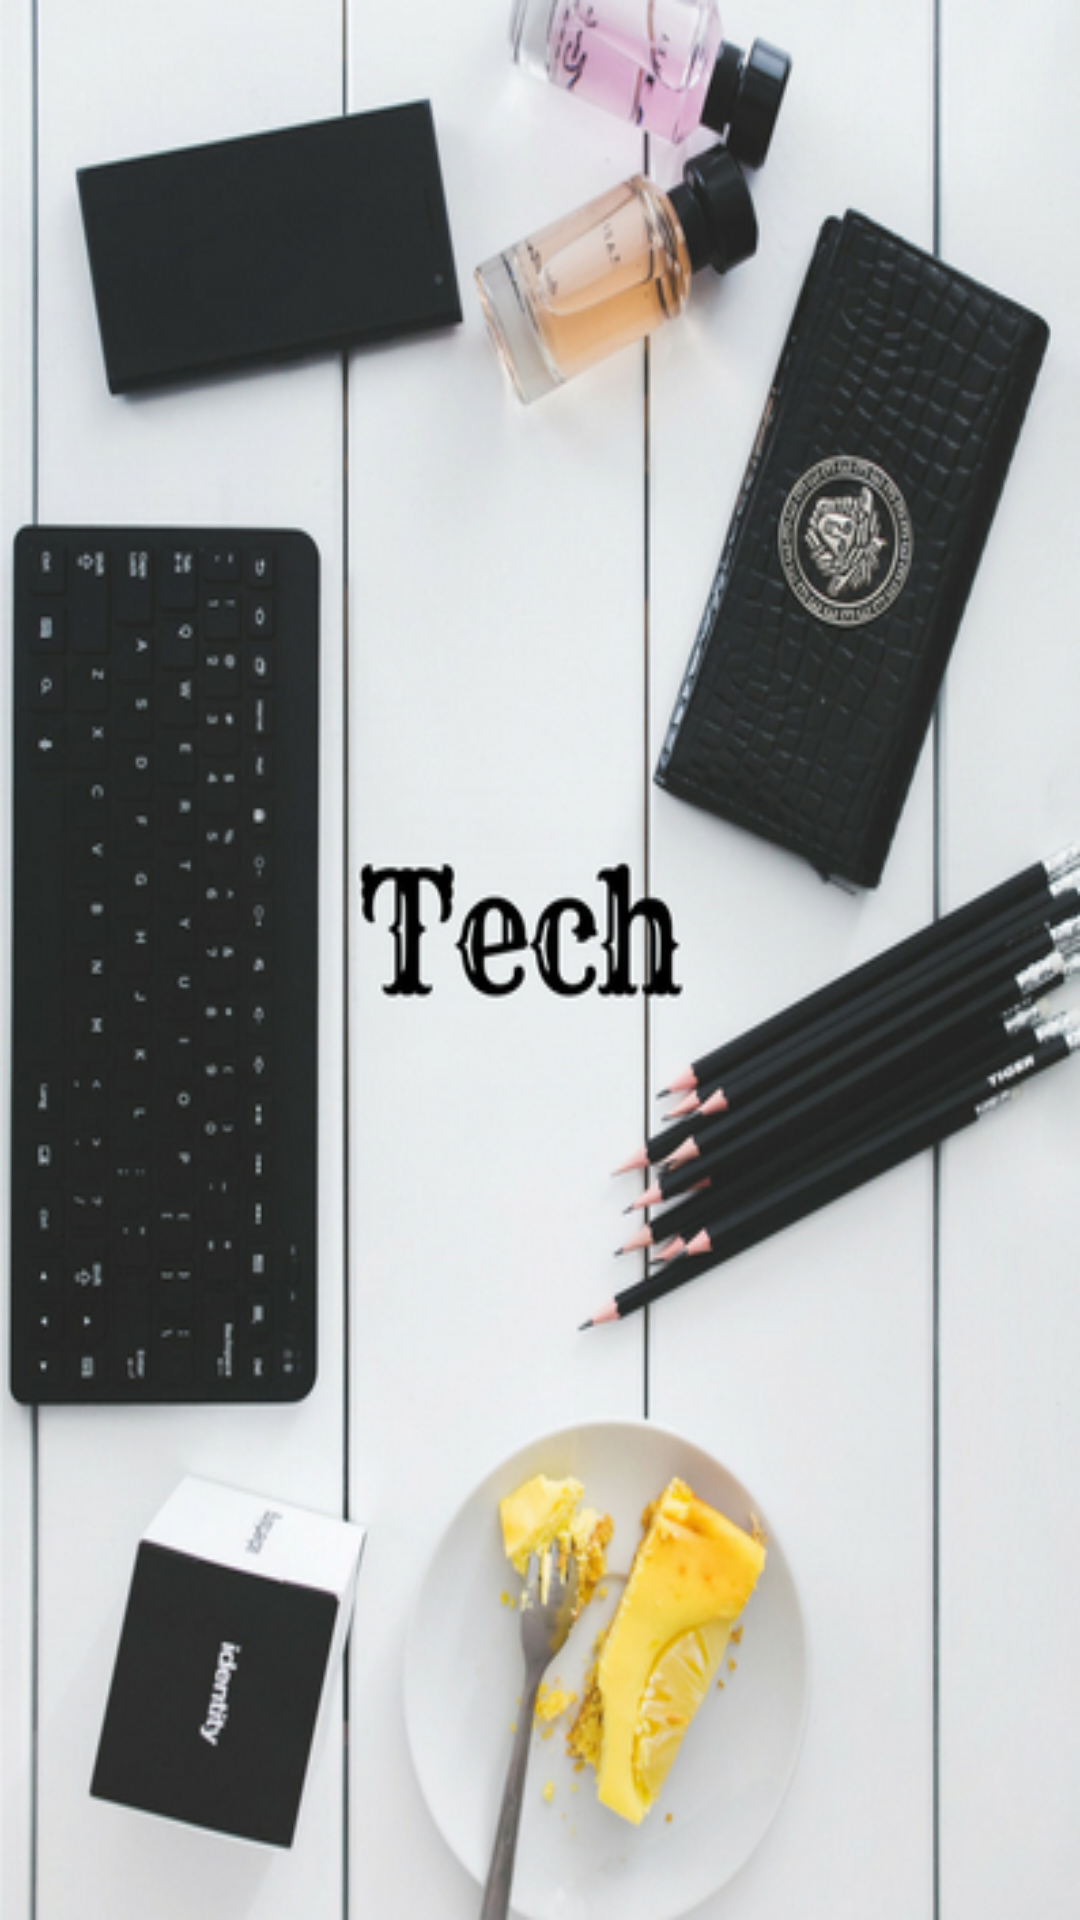

Android layout source for this screen:
<!-- AndroidManifest.xml: activity theme SplashTheme -->
<!-- res/layout/activity_splash.xml -->
<?xml version="1.0" encoding="utf-8"?>
<LinearLayout xmlns:android="http://schemas.android.com/apk/res/android"
    xmlns:app="http://schemas.android.com/apk/res-auto"
    xmlns:tools="http://schemas.android.com/tools"
    android:layout_width="match_parent"
    android:layout_height="match_parent"
    android:orientation="vertical"
    tools:context=".SplashActivity">

    <ImageView
        android:id="@+id/img"
        android:layout_width="match_parent"
        android:layout_height="match_parent"
        android:layout_alignParentTop="true"
        android:contentDescription="@string/todo"

        />

</LinearLayout>
<!-- resources referenced by this layout -->
<resources>
  <string name="todo">TODO</string>
  <style name="SplashTheme" parent="Theme.AppCompat.NoActionBar">
          <item name="android:windowBackground">@drawable/vertical_image</item>
      </style>
  <!-- drawable vertical_image: jpg bitmap (drawable, 206129 bytes) -->
</resources>
